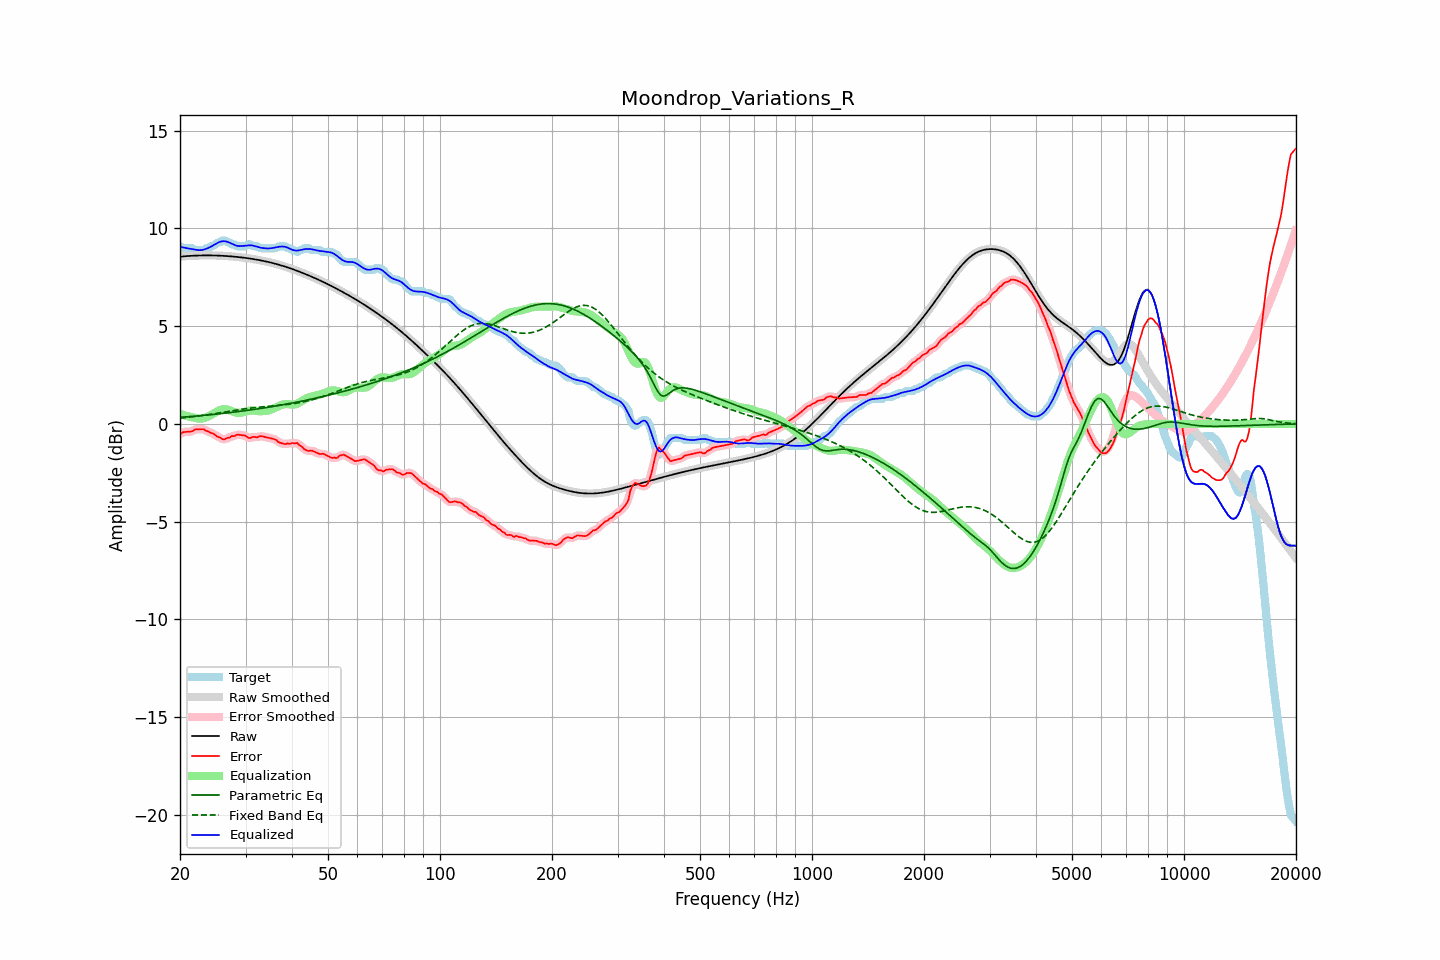

Values plotted in this chart, from the file beside it:
frequency, raw, error, smoothed, error_smoothed, equalization, parametric_eq, fixed_band_eq, equalized_raw, equalized_smoothed, target
20.00, 8.55, -0.54, 8.55, -0.53, 0.51, 0.34, 0.30, 9.06, 9.06, 9.08
20.20, 8.56, -0.48, 8.56, -0.48, 0.48, 0.34, 0.31, 9.04, 9.04, 9.03
20.40, 8.57, -0.42, 8.57, -0.44, 0.46, 0.35, 0.31, 9.02, 9.02, 8.98
20.61, 8.57, -0.41, 8.57, -0.41, 0.43, 0.35, 0.32, 9.01, 9.01, 8.98
20.81, 8.58, -0.40, 8.58, -0.40, 0.41, 0.36, 0.33, 8.99, 8.99, 8.98
21.02, 8.59, -0.40, 8.59, -0.40, 0.39, 0.37, 0.34, 8.98, 8.98, 8.98
21.23, 8.59, -0.39, 8.59, -0.40, 0.37, 0.37, 0.35, 8.96, 8.96, 8.98
21.44, 8.60, -0.39, 8.60, -0.38, 0.35, 0.38, 0.36, 8.95, 8.95, 8.98
21.66, 8.60, -0.37, 8.60, -0.35, 0.33, 0.39, 0.37, 8.93, 8.93, 8.97
21.87, 8.60, -0.29, 8.60, -0.31, 0.32, 0.40, 0.38, 8.92, 8.92, 8.89
22.09, 8.61, -0.28, 8.61, -0.28, 0.30, 0.40, 0.39, 8.90, 8.90, 8.88
22.31, 8.61, -0.27, 8.61, -0.27, 0.28, 0.41, 0.40, 8.89, 8.89, 8.88
22.54, 8.61, -0.27, 8.61, -0.27, 0.27, 0.42, 0.41, 8.88, 8.88, 8.88
22.76, 8.61, -0.27, 8.61, -0.26, 0.27, 0.42, 0.42, 8.89, 8.89, 8.88
22.99, 8.62, -0.27, 8.62, -0.27, 0.28, 0.43, 0.43, 8.90, 8.90, 8.88
23.22, 8.62, -0.27, 8.62, -0.30, 0.30, 0.44, 0.44, 8.92, 8.92, 8.89
23.45, 8.62, -0.35, 8.62, -0.33, 0.33, 0.45, 0.45, 8.95, 8.95, 8.97
23.69, 8.62, -0.37, 8.62, -0.37, 0.36, 0.45, 0.47, 8.98, 8.98, 8.98
23.92, 8.62, -0.40, 8.62, -0.41, 0.40, 0.46, 0.48, 9.01, 9.01, 9.02
24.16, 8.62, -0.46, 8.62, -0.44, 0.44, 0.47, 0.49, 9.05, 9.05, 9.08
24.40, 8.62, -0.47, 8.62, -0.48, 0.48, 0.48, 0.50, 9.10, 9.10, 9.08
24.65, 8.61, -0.51, 8.61, -0.52, 0.53, 0.49, 0.52, 9.15, 9.15, 9.12
24.89, 8.61, -0.57, 8.61, -0.57, 0.58, 0.50, 0.53, 9.20, 9.20, 9.18
25.14, 8.61, -0.64, 8.61, -0.62, 0.63, 0.50, 0.54, 9.24, 9.24, 9.25
25.39, 8.61, -0.68, 8.61, -0.67, 0.67, 0.51, 0.56, 9.28, 9.28, 9.28
25.65, 8.60, -0.69, 8.60, -0.72, 0.71, 0.52, 0.57, 9.31, 9.31, 9.30
25.91, 8.60, -0.76, 8.60, -0.76, 0.74, 0.53, 0.58, 9.33, 9.33, 9.36
26.16, 8.59, -0.79, 8.59, -0.78, 0.75, 0.54, 0.60, 9.34, 9.34, 9.38
26.43, 8.59, -0.79, 8.59, -0.77, 0.75, 0.55, 0.61, 9.34, 9.34, 9.38
26.69, 8.58, -0.73, 8.58, -0.75, 0.74, 0.56, 0.62, 9.32, 9.32, 9.31
26.96, 8.58, -0.71, 8.58, -0.71, 0.72, 0.57, 0.64, 9.30, 9.30, 9.28
27.23, 8.57, -0.70, 8.57, -0.67, 0.69, 0.58, 0.65, 9.26, 9.26, 9.28
27.50, 8.57, -0.62, 8.57, -0.65, 0.66, 0.59, 0.67, 9.22, 9.22, 9.19
27.77, 8.56, -0.63, 8.56, -0.62, 0.63, 0.60, 0.68, 9.18, 9.18, 9.18
28.05, 8.55, -0.62, 8.55, -0.59, 0.60, 0.61, 0.69, 9.15, 9.15, 9.17
28.33, 8.54, -0.56, 8.54, -0.58, 0.58, 0.62, 0.71, 9.12, 9.12, 9.10
28.62, 8.53, -0.55, 8.53, -0.56, 0.56, 0.63, 0.72, 9.10, 9.10, 9.08
28.90, 8.53, -0.56, 8.53, -0.55, 0.57, 0.64, 0.73, 9.09, 9.09, 9.08
29.19, 8.52, -0.57, 8.52, -0.57, 0.58, 0.65, 0.74, 9.09, 9.09, 9.08
29.48, 8.51, -0.58, 8.51, -0.57, 0.59, 0.66, 0.76, 9.10, 9.10, 9.08
29.78, 8.50, -0.59, 8.50, -0.59, 0.61, 0.67, 0.77, 9.11, 9.11, 9.08
30.08, 8.49, -0.61, 8.49, -0.63, 0.63, 0.68, 0.78, 9.12, 9.12, 9.10
30.38, 8.47, -0.69, 8.47, -0.68, 0.65, 0.69, 0.79, 9.13, 9.13, 9.16
30.68, 8.46, -0.72, 8.46, -0.71, 0.67, 0.71, 0.80, 9.13, 9.13, 9.18
30.99, 8.45, -0.72, 8.45, -0.71, 0.68, 0.72, 0.81, 9.13, 9.13, 9.17
31.30, 8.44, -0.67, 8.44, -0.68, 0.69, 0.73, 0.82, 9.12, 9.12, 9.11
31.61, 8.42, -0.66, 8.42, -0.67, 0.68, 0.74, 0.83, 9.11, 9.11, 9.08
31.93, 8.41, -0.67, 8.41, -0.67, 0.67, 0.75, 0.84, 9.08, 9.08, 9.08
32.24, 8.40, -0.69, 8.40, -0.67, 0.66, 0.76, 0.85, 9.06, 9.06, 9.08
32.57, 8.38, -0.65, 8.38, -0.65, 0.65, 0.78, 0.86, 9.03, 9.03, 9.03
32.89, 8.37, -0.62, 8.37, -0.64, 0.65, 0.79, 0.86, 9.01, 9.01, 8.98
33.22, 8.35, -0.63, 8.35, -0.63, 0.65, 0.80, 0.87, 9.00, 9.00, 8.98
33.55, 8.33, -0.65, 8.33, -0.65, 0.66, 0.81, 0.88, 8.99, 8.99, 8.98
33.89, 8.32, -0.67, 8.32, -0.67, 0.66, 0.83, 0.89, 8.98, 8.98, 8.98
34.23, 8.30, -0.69, 8.30, -0.69, 0.68, 0.84, 0.89, 8.97, 8.97, 8.98
34.57, 8.28, -0.71, 8.28, -0.71, 0.69, 0.85, 0.90, 8.97, 8.97, 8.98
34.92, 8.26, -0.73, 8.26, -0.73, 0.72, 0.87, 0.91, 8.98, 8.98, 8.98
35.27, 8.24, -0.75, 8.24, -0.74, 0.75, 0.88, 0.91, 8.99, 8.99, 8.98
35.62, 8.22, -0.77, 8.22, -0.76, 0.78, 0.89, 0.92, 9.00, 9.00, 8.98
35.97, 8.20, -0.79, 8.20, -0.80, 0.82, 0.91, 0.93, 9.02, 9.02, 8.98
... 635 more rows
